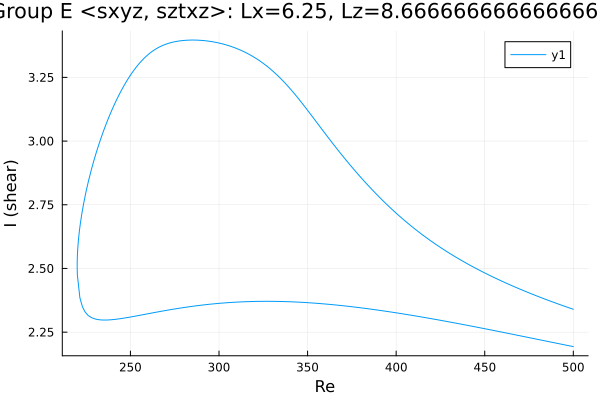

Source data for this figure (header and first rows):
Re, shear
500.0, 2.34
499.4, 2.341
497.9, 2.345
496.5, 2.348
495.1, 2.352
493.7, 2.355
492.3, 2.359
490.9, 2.362
489.5, 2.366
488, 2.369
486.6, 2.373
485.2, 2.377
483.8, 2.38
482.4, 2.384
481, 2.388
479.6, 2.392
478.1, 2.396
476.7, 2.399
475.3, 2.403
473.9, 2.407
472.5, 2.411
471.1, 2.415
469.7, 2.42
468.2, 2.424
466.8, 2.428
465.4, 2.432
464, 2.437
462.6, 2.441
461.2, 2.445
459.8, 2.45
458.3, 2.454
456.9, 2.459
455.5, 2.464
454.1, 2.468
452.7, 2.473
451.3, 2.478
449.9, 2.483
448.4, 2.488
447, 2.493
445.6, 2.498
444.2, 2.503
442.8, 2.509
441.4, 2.514
440, 2.519
438.5, 2.525
437.1, 2.531
435.7, 2.536
434.3, 2.542
432.9, 2.548
431.5, 2.554
430.1, 2.56
428.6, 2.566
427.2, 2.572
425.8, 2.579
424.4, 2.585
423, 2.592
421.6, 2.599
420.2, 2.605
418.7, 2.612
417.3, 2.619
... 402 more rows
